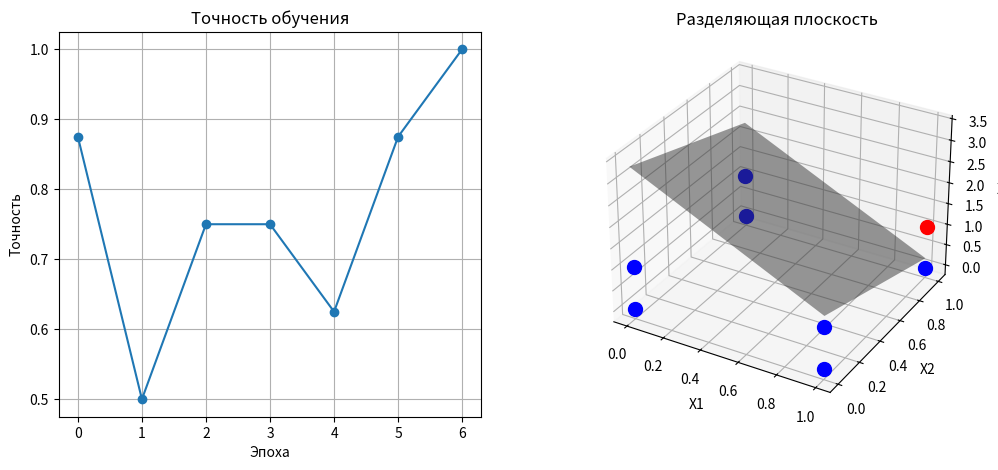

The matplotlib source for this figure:
import random
import numpy as np
import matplotlib.pyplot as plt
def predict(inputs, weights):
    z = weights[0] + inputs[0] * weights[1] + inputs[1] * weights[2] + inputs[2] * weights[3]
    return 1 if z >= 0 else 0
def train(data, eta):
    weights = [random.uniform(-0.1, 0.1) for _ in range(4)]
    acc_history = []
    epoch = 0
    while True:
        errors = 0
        for inputs, target in data:
            y = predict(inputs, weights)
            diff = target - y
            if diff != 0:
                errors += 1
                weights[0] += eta * diff  # w0 (x0 всегда 1)
                weights[1] += eta * diff * inputs[0]
                weights[2] += eta * diff * inputs[1]
                weights[3] += eta * diff * inputs[2]
        accuracy = 1 - (errors / len(data))
        acc_history.append(accuracy)
        epoch += 1
        if errors == 0:
            break
    return weights, acc_history
if __name__ == "__main__":
    dataset = [
        ([0, 0, 0], 1), ([0, 0, 1], 1), ([0, 1, 0], 1), ([0, 1, 1], 1),
        ([1, 0, 0], 1), ([1, 0, 1], 1), ([1, 1, 0], 1), ([1, 1, 1], 0)
    ]
    w, history = train(dataset, eta=0.7)
    print(f"Обучение завершено за {len(history)} эпох.")
    print(f"Уравнение плоскости: {w[0]:.2f} + {w[1]:.2f}*x1 + {w[2]:.2f}*x2 + {w[3]:.2f}*x3 = 0")
    plt.figure(figsize=(12, 5))
    plt.subplot(1, 2, 1)
    plt.plot(history, marker='o')
    plt.title("Точность обучения")
    plt.xlabel("Эпоха")
    plt.ylabel("Точность")
    plt.grid(True)
    ax = plt.subplot(1, 2, 2, projection='3d')
    for inp, target in dataset:
        color = 'blue' if target == 1 else 'red'
        ax.scatter(inp[0], inp[1], inp[2], c=color, s=100)
    x1_vals = np.array([0, 1])
    x2_vals = np.array([0, 1])
    X1, X2 = np.meshgrid(x1_vals, x2_vals)
    X3 = -(w[0] + w[1] * X1 + w[2] * X2) / w[3]
    ax.plot_surface(X1, X2, X3, alpha=0.5, color='gray')
    ax.set_title("Разделяющая плоскость")
    ax.set_xlabel('X1');
    ax.set_ylabel('X2');
    ax.set_zlabel('X3')
    plt.show()
